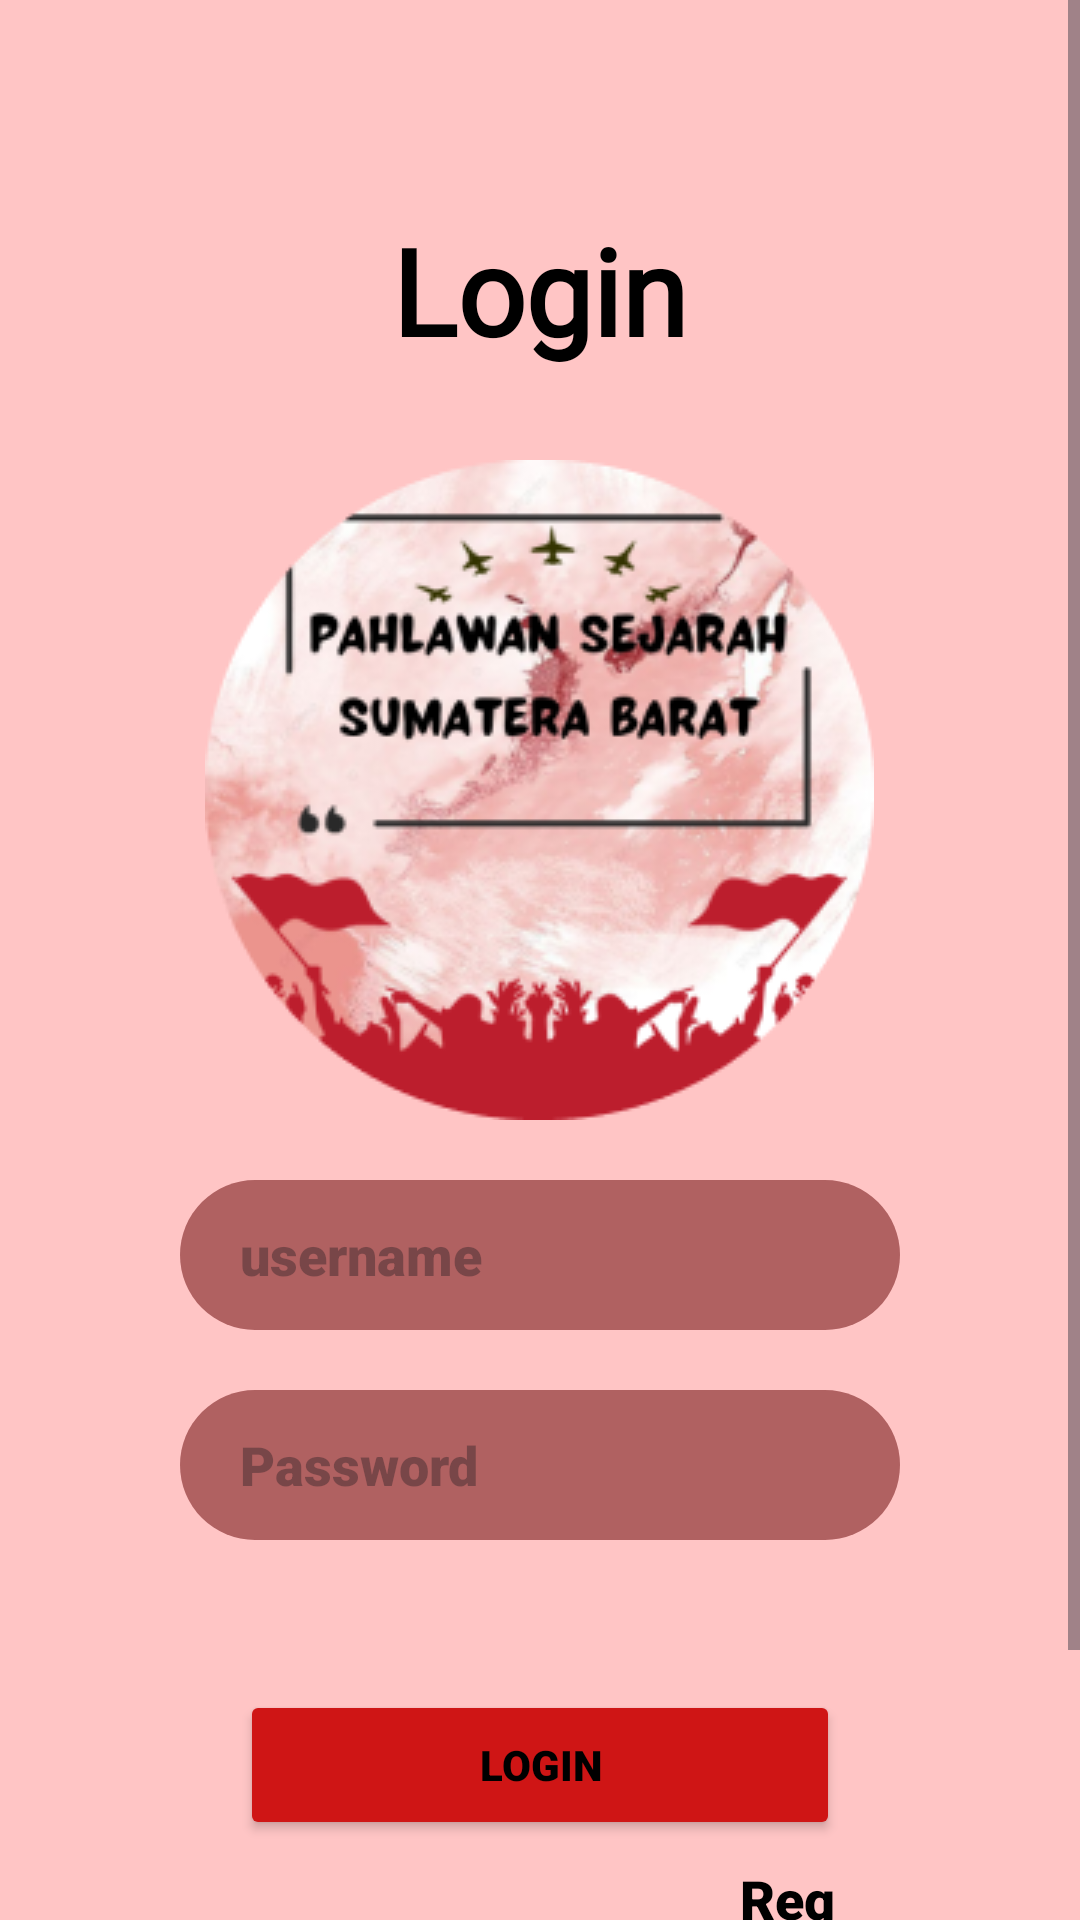

Produce the Android XML layout that renders to this screen, including the resource entries it uses.
<!-- AndroidManifest.xml: application theme Theme.AplikasiPahlawanSejarahSumateraBarat -->
<!-- res/layout/activity_login.xml -->
<?xml version="1.0" encoding="utf-8"?>
<ScrollView xmlns:android="http://schemas.android.com/apk/res/android"
    xmlns:app="http://schemas.android.com/apk/res-auto"
    xmlns:tools="http://schemas.android.com/tools"
    android:layout_width="match_parent"
    android:layout_height="match_parent"
    android:background="@color/pink"
    tools:context=".LoginActivity">

    <RelativeLayout
        xmlns:android="http://schemas.android.com/apk/res/android"
        xmlns:app="http://schemas.android.com/apk/res-auto"
        xmlns:tools="http://schemas.android.com/tools"
        android:layout_width="match_parent"
        android:layout_height="match_parent">

        <TextView
            android:layout_width="wrap_content"
            android:layout_height="wrap_content"
            android:text="@string/login"
            android:layout_centerHorizontal="true"
            android:layout_marginTop="70dp"
            android:textSize="40dp"
            android:textStyle="bold"
            android:fontFamily="@font/poppinsbold"
            android:textColor="@color/black"
            android:id="@+id/judul"/>


        <ImageView
            android:layout_width="wrap_content"
            android:layout_height="wrap_content"
            android:src="@drawable/logo"
            android:layout_below="@+id/judul"
            android:layout_centerHorizontal="true"
            android:layout_marginTop="30dp"
            android:id="@+id/logo_l"/>

        <LinearLayout
            android:layout_width="match_parent"
            android:layout_height="wrap_content"
            android:orientation="vertical"
            android:layout_below="@+id/judul"
            android:padding="60dp"
            android:layout_marginTop="20dp"
            android:id="@+id/ly2">

            <EditText
                android:layout_width="match_parent"
                android:layout_height="50dp"
                android:background="@drawable/button_shape"
                android:hint="@string/username"
                android:paddingLeft="20dp"
                android:layout_marginTop="190dp"
                android:fontFamily="sans-serif-black"
                android:id="@+id/edit_usr"/>

            <EditText
                android:layout_width="match_parent"
                android:layout_height="50dp"
                android:background="@drawable/button_shape"
                android:hint="@string/password"
                android:paddingLeft="20dp"
                android:layout_marginTop="20dp"
                android:fontFamily="sans-serif-black"
                android:id="@+id/edit_pw"/>


            <Button
                android:id="@+id/btnLogin"
                android:layout_width="wrap_content"
                android:layout_height="50dp"
                android:text="LOGIN"
                android:fontFamily="sans-serif-black"
                android:textColor="@color/black"
                android:layout_marginTop="50dp"
                android:layout_marginRight="20dp"
                android:layout_marginLeft="20dp"
                android:width="300dp"
                android:backgroundTint="@color/merah"/>

            <LinearLayout
                android:layout_width="match_parent"
                android:layout_height="match_parent"
                android:orientation="horizontal"
                android:gravity="center"
                android:paddingHorizontal="20dp"
                android:layout_below="@+id/R_btn1">

                <TextView
                    android:layout_width="wrap_content"
                    android:layout_height="wrap_content"
                    android:text="@string/do_you_have_an_account"
                    android:fontFamily="sans-serif-black"
                    android:textSize="15sp"
                    android:id="@+id/txt3"
                    android:layout_marginTop="5dp"/>

                <TextView
                    android:id="@+id/txt_register"
                    android:layout_width="wrap_content"
                    android:layout_height="wrap_content"
                    android:layout_marginTop="5dp"
                    android:fontFamily="sans-serif-black"
                    android:onClick="onRegisterClick"
                    android:text="Register"
                    android:textColor="@color/black"
                    android:textSize="18sp"
                    tools:ignore="TouchTargetSizeCheck"/>

            </LinearLayout>



        </LinearLayout>



    </RelativeLayout>

</ScrollView>
<!-- resources referenced by this layout -->
<resources>
  <color name="black">#FF000000</color>
  <color name="merah">#CF1515</color>
  <color name="pink">#FFC5C5</color>
  <!-- drawable button_shape (drawable) -->
  <?xml version="1.0" encoding="utf-8"?>
  <shape android:shape="rectangle" xmlns:android="http://schemas.android.com/apk/res/android">
  
      <solid android:color="@color/pekatpink"/>
      <corners android:radius="25dp"/>
  </shape>
  <!-- drawable logo: png bitmap (drawable, 71674 bytes) -->
  <string name="do_you_have_an_account">Do you have an account?</string>
  <string name="login">Login</string>
  <string name="password">Password</string>
  <string name="username">username</string>
  <style name="Theme.AplikasiPahlawanSejarahSumateraBarat" parent="Base.Theme.AplikasiPahlawanSejarahSumateraBarat" />
  <color name="pekatpink">#B06161</color>
  <style name="Base.Theme.AplikasiPahlawanSejarahSumateraBarat" parent="Theme.Material3.DayNight.NoActionBar">
          
          
      </style>
</resources>
